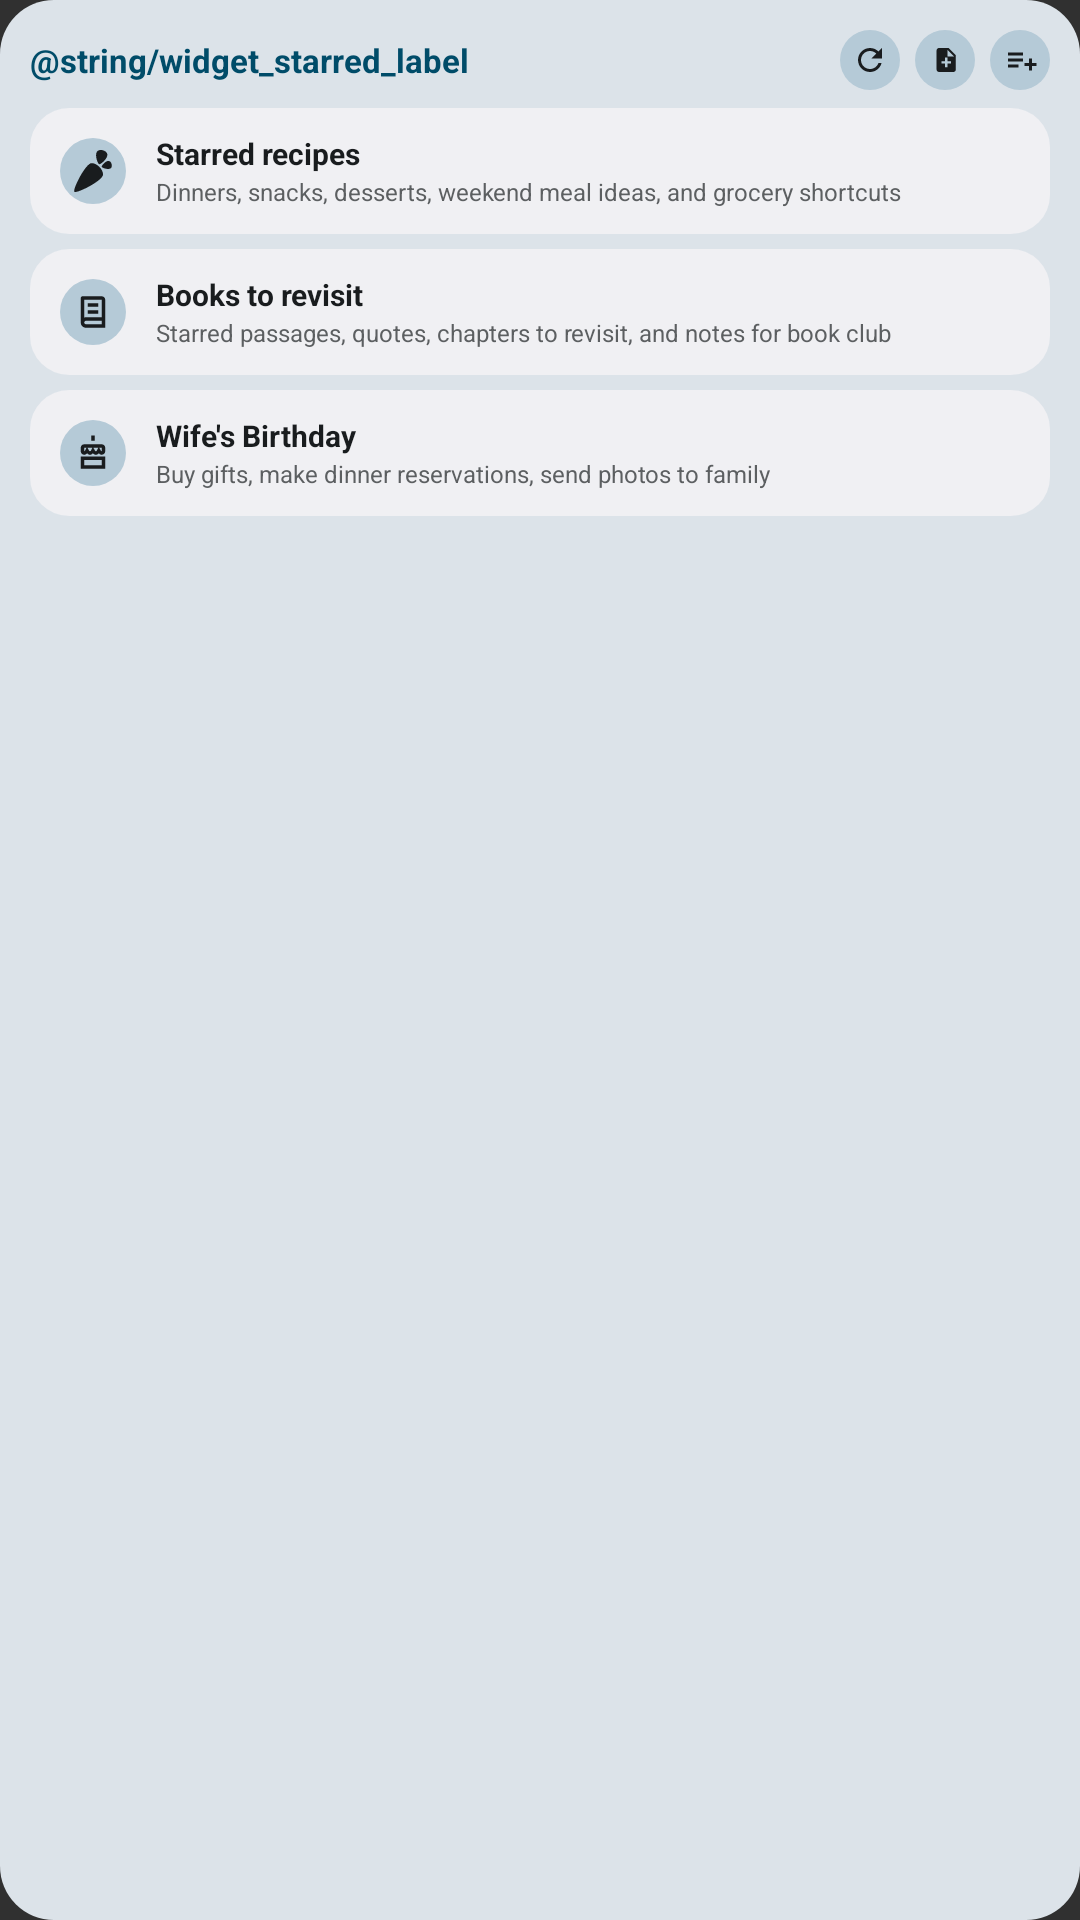

Write the Android layout XML for this screen, with the resource values it uses.
<!-- AndroidManifest.xml: application theme Theme.Remember -->
<!-- res/layout/widget_preview_starred.xml -->
<?xml version="1.0" encoding="utf-8"?>
<LinearLayout xmlns:android="http://schemas.android.com/apk/res/android"
    xmlns:tools="http://schemas.android.com/tools"
    android:layout_width="360dp"
    android:layout_height="180dp"
    android:background="@drawable/widget_preview_background"
    android:orientation="vertical"
    android:padding="10dp"
    tools:ignore="HardcodedText,SmallSp,UseAppTint">

    <LinearLayout
        android:layout_width="match_parent"
        android:layout_height="20dp"
        android:gravity="center_vertical"
        android:orientation="horizontal">

        <TextView
            android:layout_width="0dp"
            android:layout_height="wrap_content"
            android:layout_weight="1"
            android:ellipsize="end"
            android:singleLine="true"
            android:text="@string/widget_starred_label"
            android:textColor="@color/widget_preview_primary"
            android:textSize="11sp"
            android:textStyle="bold" />

        <ImageView
            android:layout_width="20dp"
            android:layout_height="20dp"
            android:background="@drawable/widget_preview_small_action"
            android:contentDescription="@string/widget_refresh_cd"
            android:padding="4dp"
            android:src="@drawable/ic_widget_refresh"
            android:tint="@color/widget_preview_on_surface" />

        <ImageView
            android:layout_width="20dp"
            android:layout_height="20dp"
            android:layout_marginStart="5dp"
            android:background="@drawable/widget_preview_small_action"
            android:contentDescription="@string/widget_create_new_note"
            android:padding="4dp"
            android:src="@drawable/ic_widget_note_add"
            android:tint="@color/widget_preview_on_surface" />

        <ImageView
            android:layout_width="20dp"
            android:layout_height="20dp"
            android:layout_marginStart="5dp"
            android:background="@drawable/widget_preview_small_action"
            android:contentDescription="@string/widget_create_new_list"
            android:padding="4dp"
            android:src="@drawable/ic_widget_list_add"
            android:tint="@color/widget_preview_on_surface" />
    </LinearLayout>

    <LinearLayout
        android:layout_width="match_parent"
        android:layout_height="42dp"
        android:layout_marginTop="6dp"
        android:background="@drawable/widget_preview_card"
        android:gravity="center_vertical"
        android:orientation="horizontal"
        android:paddingHorizontal="10dp">

        <ImageView
            android:layout_width="22dp"
            android:layout_height="22dp"
            android:background="@drawable/widget_preview_icon_circle"
            android:contentDescription="@null"
            android:padding="4dp"
            android:src="@drawable/ic_brand_instacart"
            android:tint="@color/widget_preview_on_surface" />

        <LinearLayout
            android:layout_width="0dp"
            android:layout_height="wrap_content"
            android:layout_marginStart="10dp"
            android:layout_weight="1"
            android:orientation="vertical">

            <TextView
                android:layout_width="match_parent"
                android:layout_height="14dp"
                android:ellipsize="end"
                android:singleLine="true"
                android:text="Starred recipes"
                android:textColor="@color/widget_preview_on_surface"
                android:textSize="10sp"
                android:textStyle="bold" />

            <TextView
                android:layout_width="match_parent"
                android:layout_height="11dp"
                android:ellipsize="end"
                android:singleLine="true"
                android:text="Dinners, snacks, desserts, weekend meal ideas, and grocery shortcuts"
                android:textColor="@color/widget_preview_muted"
                android:textSize="8sp" />
        </LinearLayout>

    </LinearLayout>

    <LinearLayout
        android:layout_width="match_parent"
        android:layout_height="42dp"
        android:layout_marginTop="5dp"
        android:background="@drawable/widget_preview_card"
        android:gravity="center_vertical"
        android:orientation="horizontal"
        android:paddingHorizontal="10dp">

        <ImageView
            android:layout_width="22dp"
            android:layout_height="22dp"
            android:background="@drawable/widget_preview_icon_circle"
            android:contentDescription="@null"
            android:padding="4dp"
            android:src="@drawable/ic_widget_preview_book"
            android:tint="@color/widget_preview_on_surface" />

        <LinearLayout
            android:layout_width="0dp"
            android:layout_height="wrap_content"
            android:layout_marginStart="10dp"
            android:layout_weight="1"
            android:orientation="vertical">

            <TextView
                android:layout_width="match_parent"
                android:layout_height="14dp"
                android:ellipsize="end"
                android:singleLine="true"
                android:text="Books to revisit"
                android:textColor="@color/widget_preview_on_surface"
                android:textSize="10sp"
                android:textStyle="bold" />

            <TextView
                android:layout_width="match_parent"
                android:layout_height="11dp"
                android:ellipsize="end"
                android:singleLine="true"
                android:text="Starred passages, quotes, chapters to revisit, and notes for book club"
                android:textColor="@color/widget_preview_muted"
                android:textSize="8sp" />
        </LinearLayout>

    </LinearLayout>

    <LinearLayout
        android:layout_width="match_parent"
        android:layout_height="42dp"
        android:layout_marginTop="5dp"
        android:background="@drawable/widget_preview_card"
        android:gravity="center_vertical"
        android:orientation="horizontal"
        android:paddingHorizontal="10dp">

        <ImageView
            android:layout_width="22dp"
            android:layout_height="22dp"
            android:background="@drawable/widget_preview_icon_circle"
            android:contentDescription="@null"
            android:padding="4dp"
            android:src="@drawable/ic_widget_preview_cake"
            android:tint="@color/widget_preview_on_surface" />

        <LinearLayout
            android:layout_width="0dp"
            android:layout_height="wrap_content"
            android:layout_marginStart="10dp"
            android:layout_weight="1"
            android:orientation="vertical">

            <TextView
                android:layout_width="match_parent"
                android:layout_height="14dp"
                android:ellipsize="end"
                android:singleLine="true"
                android:text="Wife's Birthday"
                android:textColor="@color/widget_preview_on_surface"
                android:textSize="10sp"
                android:textStyle="bold" />

            <TextView
                android:layout_width="match_parent"
                android:layout_height="11dp"
                android:ellipsize="end"
                android:singleLine="true"
                android:text="Buy gifts, make dinner reservations, send photos to family"
                android:textColor="@color/widget_preview_muted"
                android:textSize="8sp" />
        </LinearLayout>

    </LinearLayout>
</LinearLayout>
<!-- resources referenced by this layout -->
<resources>
  <color name="widget_preview_muted">@android:color/system_neutral1_600</color>
  <color name="widget_preview_on_surface">@android:color/system_neutral1_900</color>
  <color name="widget_preview_primary">@android:color/system_accent1_700</color>
  <!-- drawable ic_widget_list_add (drawable) -->
  <vector xmlns:android="http://schemas.android.com/apk/res/android"
      android:width="24dp"
      android:height="24dp"
      android:viewportWidth="24"
      android:viewportHeight="24"
      android:tint="?android:attr/colorForeground">
      <path
          android:fillColor="@android:color/white"
          android:pathData="M4,7h10v2H4V7zM4,11h10v2H4v-2zM4,15h7v2H4v-2zM18,11h2v3h3v2h-3v3h-2v-3h-3v-2h3v-3z" />
  </vector>
  <!-- drawable ic_widget_preview_book (drawable) -->
  <?xml version="1.0" encoding="utf-8"?>
  <vector xmlns:android="http://schemas.android.com/apk/res/android"
      android:width="24dp"
      android:height="24dp"
      android:viewportWidth="24"
      android:viewportHeight="24">
      <path
          android:fillColor="#FF000000"
          android:pathData="M6,3H17C18.1,3 19,3.9 19,5V21H8C6.34,21 5,19.66 5,18V4C5,3.45 5.45,3 6,3ZM7,5V15.17C7.31,15.06 7.65,15 8,15H17V5H7ZM8,17C7.45,17 7,17.45 7,18C7,18.55 7.45,19 8,19H17V17H8ZM9,7H15V9H9V7ZM9,11H15V13H9V11Z" />
  </vector>
  <!-- drawable ic_widget_refresh (drawable) -->
  <vector xmlns:android="http://schemas.android.com/apk/res/android"
      android:width="24dp"
      android:height="24dp"
      android:viewportWidth="24"
      android:viewportHeight="24"
      android:tint="?android:attr/colorForeground">
      <path
          android:fillColor="@android:color/white"
          android:pathData="M17.65,6.35C16.2,4.9 14.21,4 12,4c-4.42,0 -7.99,3.58 -7.99,8s3.57,8 7.99,8c3.73,0 6.84,-2.55 7.73,-6h-2.08c-0.82,2.33 -3.04,4 -5.65,4c-3.31,0 -6,-2.69 -6,-6s2.69,-6 6,-6c1.66,0 3.14,0.69 4.22,1.78L13,11h7V4l-2.35,2.35z" />
  </vector>
  <!-- drawable widget_preview_background (drawable) -->
  <shape xmlns:android="http://schemas.android.com/apk/res/android">
      <solid android:color="@color/widget_preview_surface" />
      <corners android:radius="18dp" />
  </shape>
  <!-- drawable widget_preview_card (drawable) -->
  <shape xmlns:android="http://schemas.android.com/apk/res/android">
      <solid android:color="@color/widget_preview_bg" />
      <corners android:radius="13dp" />
  </shape>
  <!-- drawable widget_preview_icon_circle (drawable) -->
  <shape xmlns:android="http://schemas.android.com/apk/res/android"
      android:shape="oval">
      <solid android:color="@color/widget_preview_action" />
  </shape>
  <!-- drawable widget_preview_small_action (drawable) -->
  <shape xmlns:android="http://schemas.android.com/apk/res/android">
      <solid android:color="@color/widget_preview_action" />
      <corners android:radius="14dp" />
  </shape>
  <string name="widget_create_new_list">Create new list</string>
  <string name="widget_create_new_note">Create new note</string>
  <string name="widget_refresh_cd">Refresh widget</string>
  <string name="widget_starred_label">Markierte</string>
  <style name="Theme.Remember" parent="android:Theme.Material.NoActionBar">
          <item name="android:forceDarkAllowed">false</item>
      </style>
  <color name="widget_preview_surface">@android:color/system_neutral2_100</color>
  <color name="widget_preview_bg">@android:color/system_neutral1_50</color>
  <color name="widget_preview_action">@android:color/system_accent2_200</color>
</resources>
